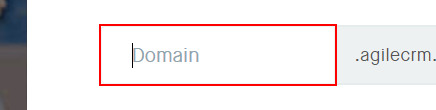
Task: Demo process for retriving customer service or PO information from email and entering into CRM
Workflow: Main_Changed

Step 1: type "rpademo" into the text box 'subdomain'

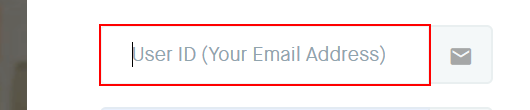
Step 2: type [argAccount] into the text box 'email'

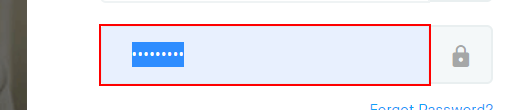
Step 3: type [argPassword] into the text box 'password'

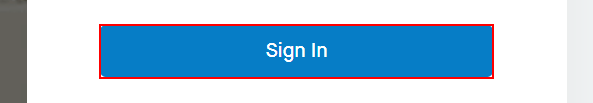
Step 4: click on the text box in window 'Login' (chrome.exe)

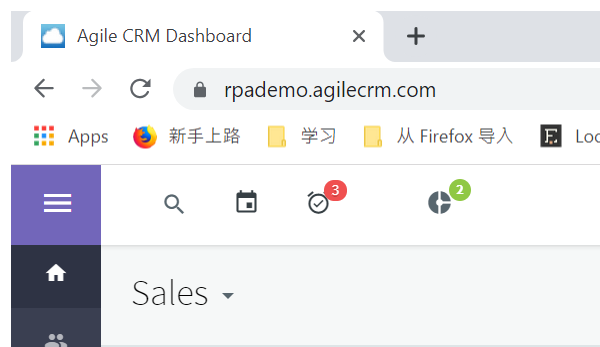
Step 5: Attach Browser 'chrome.exe Agile' in window 'Agile CRM Dashboard' (chrome.exe)

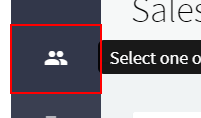
Step 6: click on the link

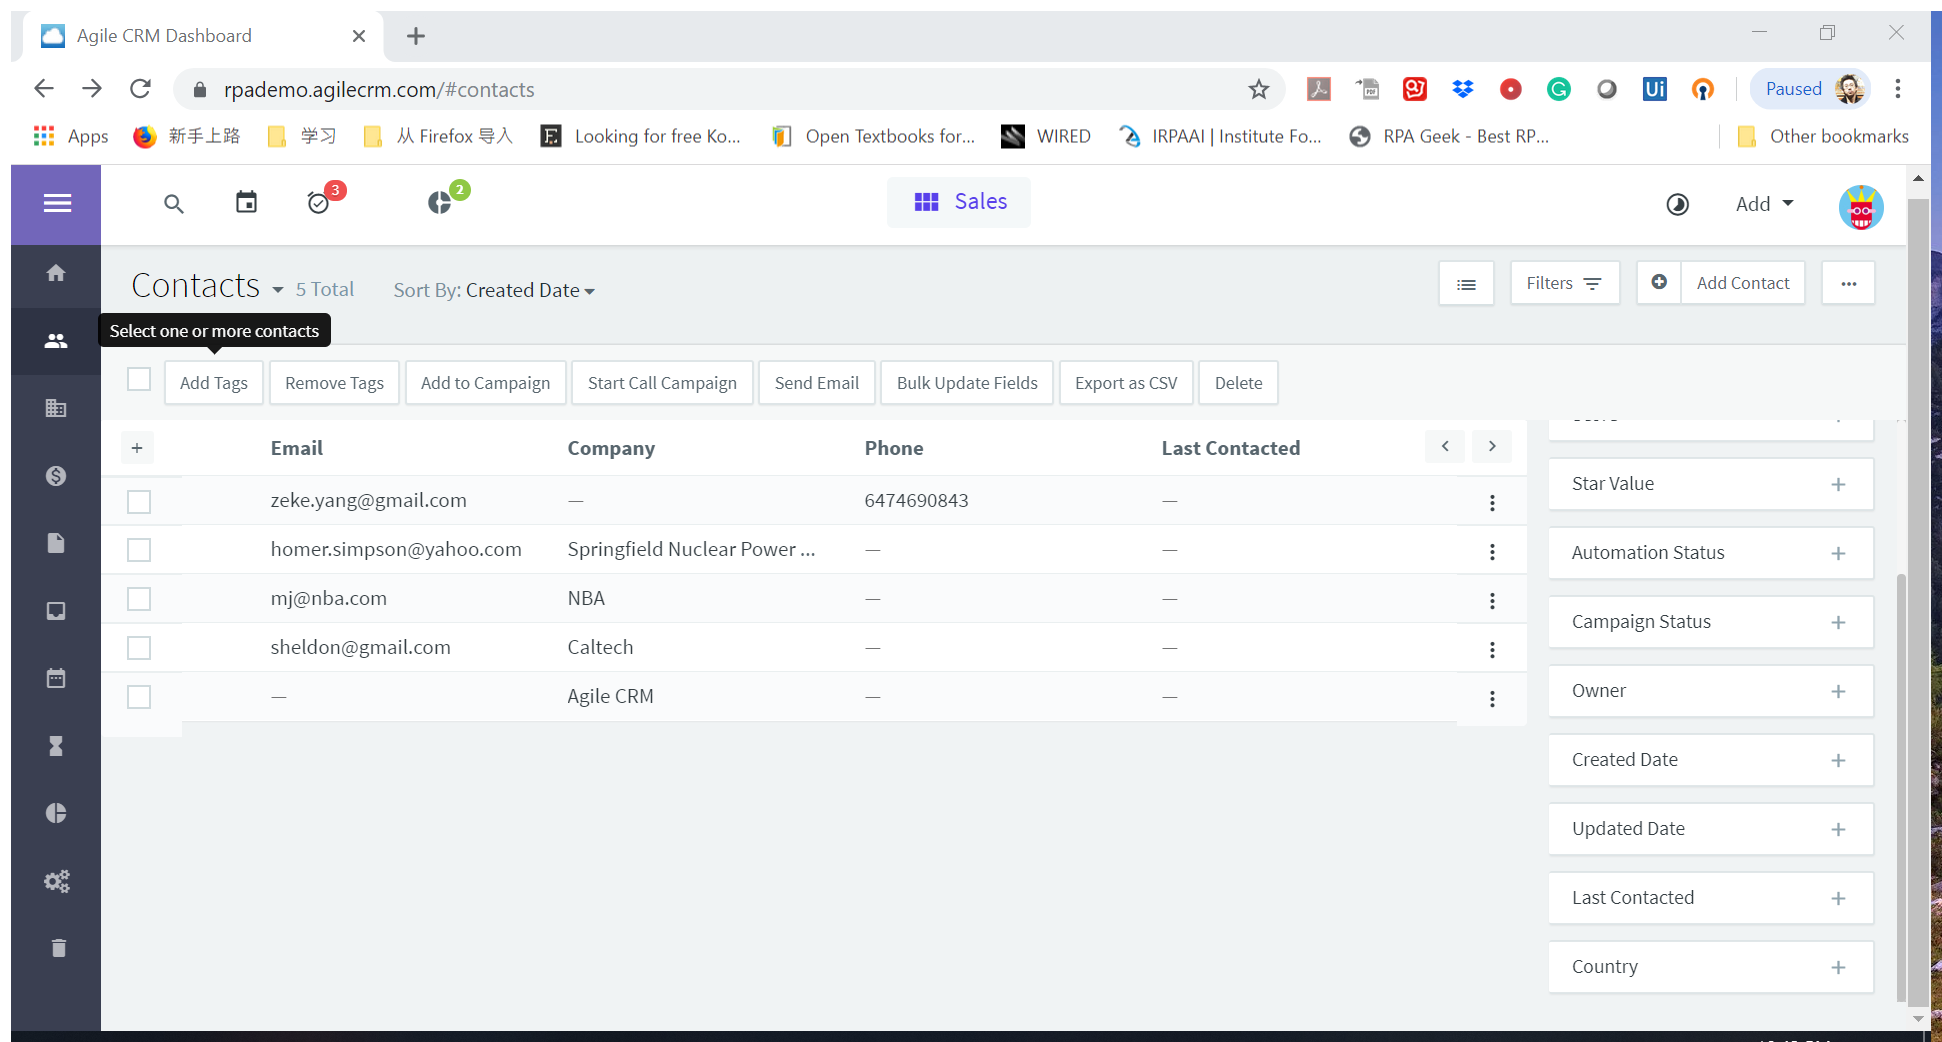
Step 7: Attach Browser 'AgileCRMD Page' in window 'Agile CRM Dashboard' (chrome.exe)

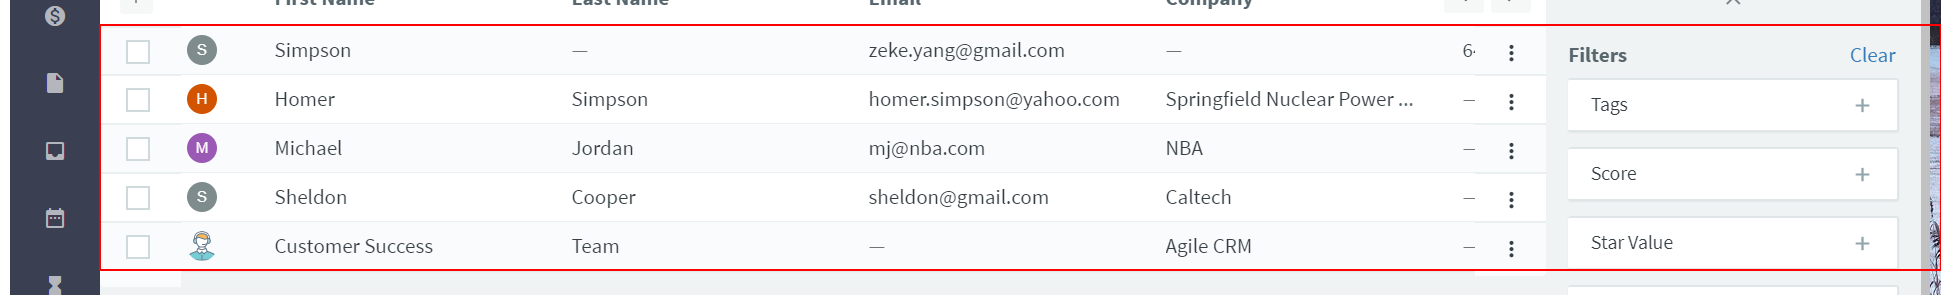
Step 8: get-text from the tbody 'contacts-list-view-model-list'

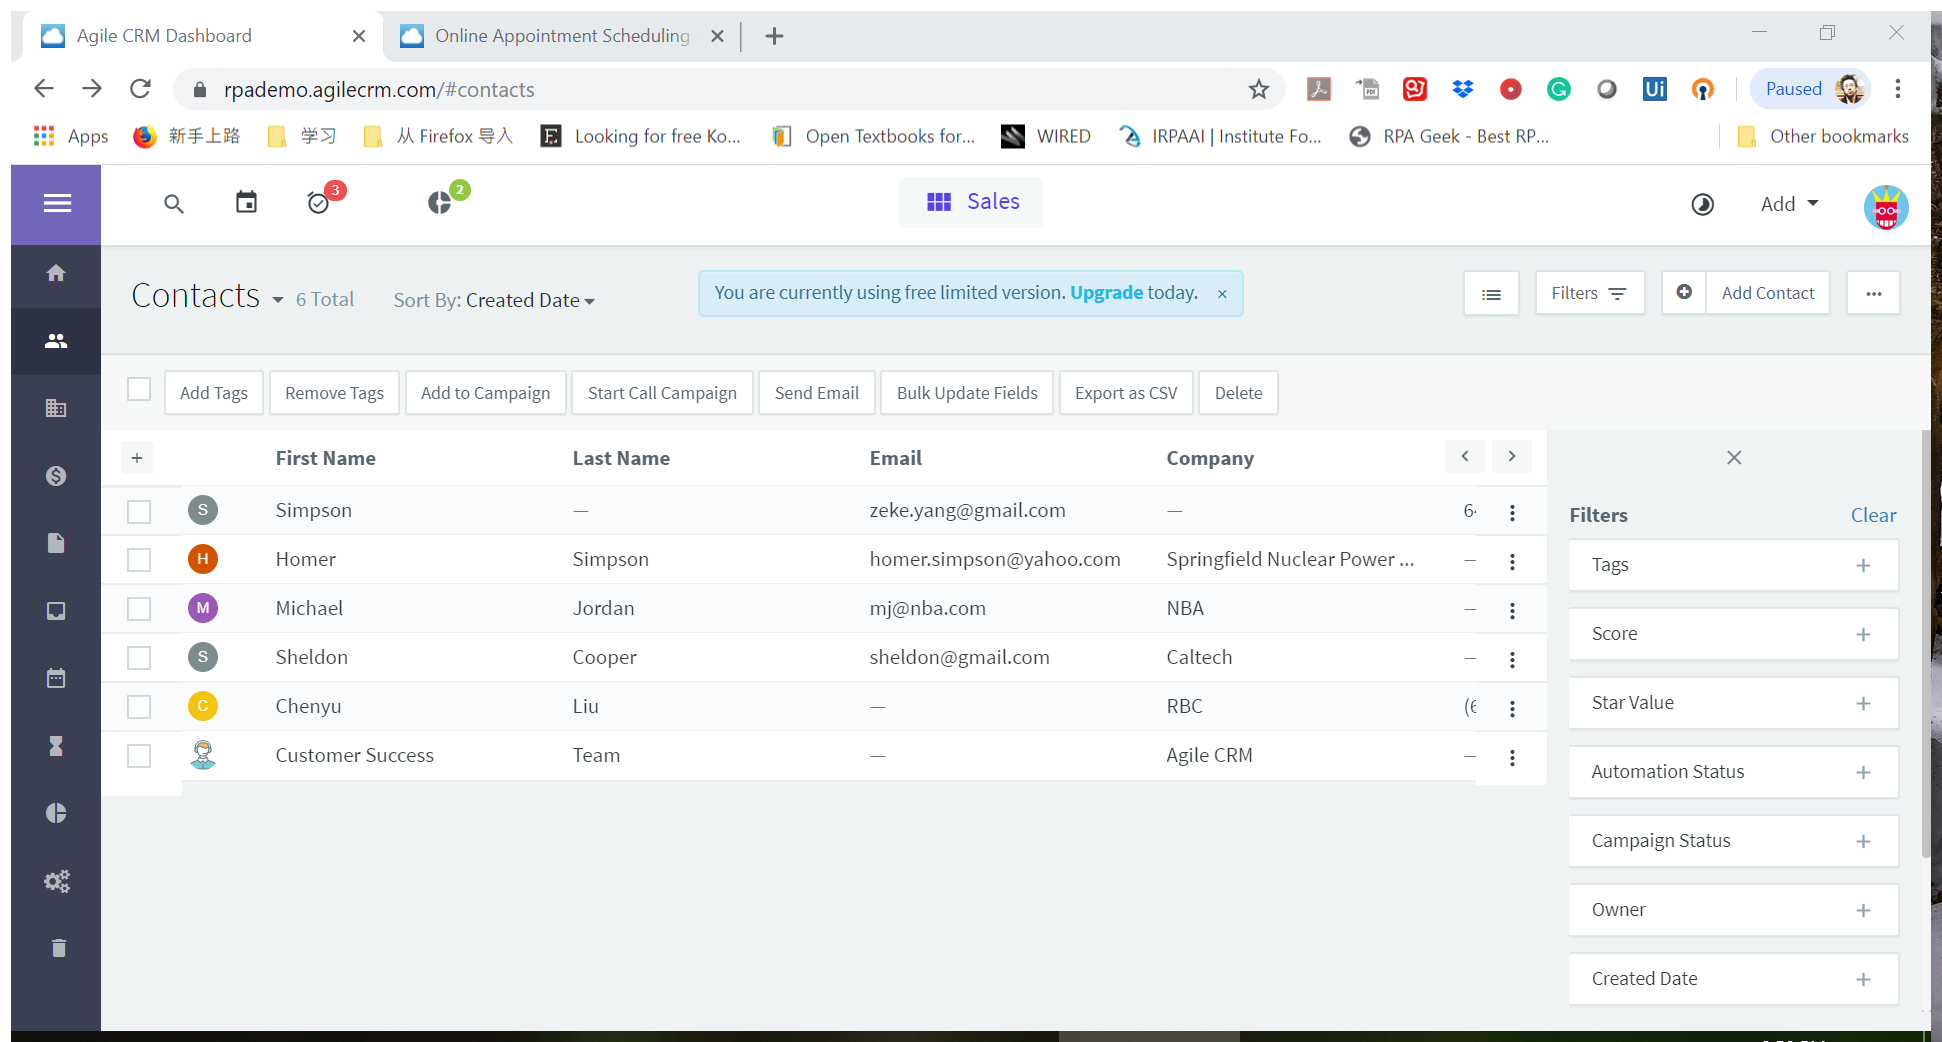
Step 9: Attach Browser 'AgileCRMD Page' in window 'Agile CRM Dashboard' (chrome.exe)

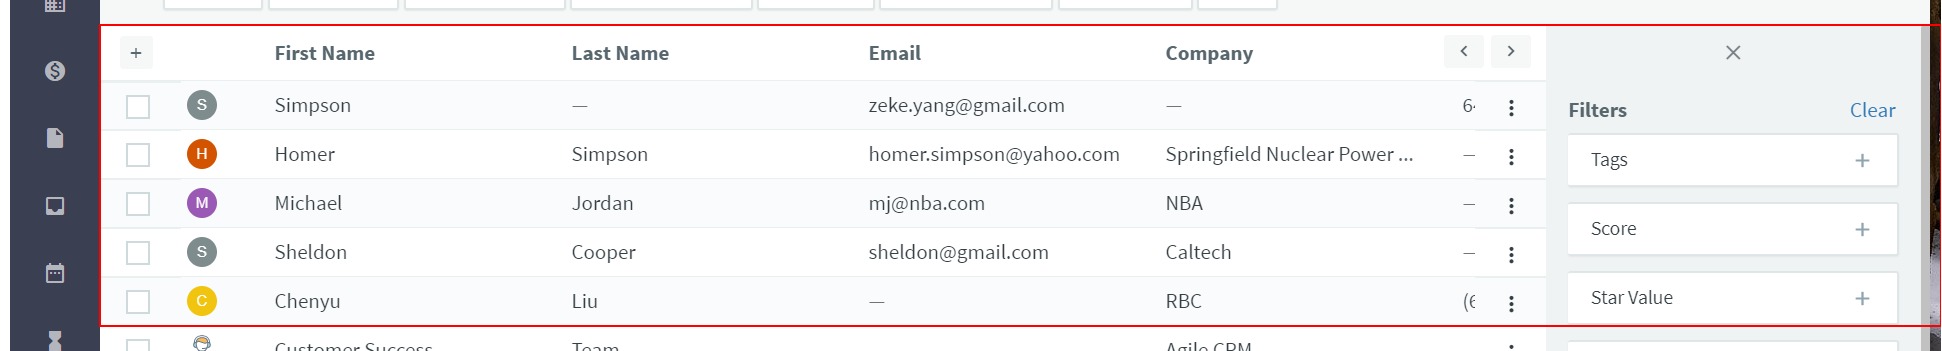
Step 10: get-text from the table 'contacts-table'

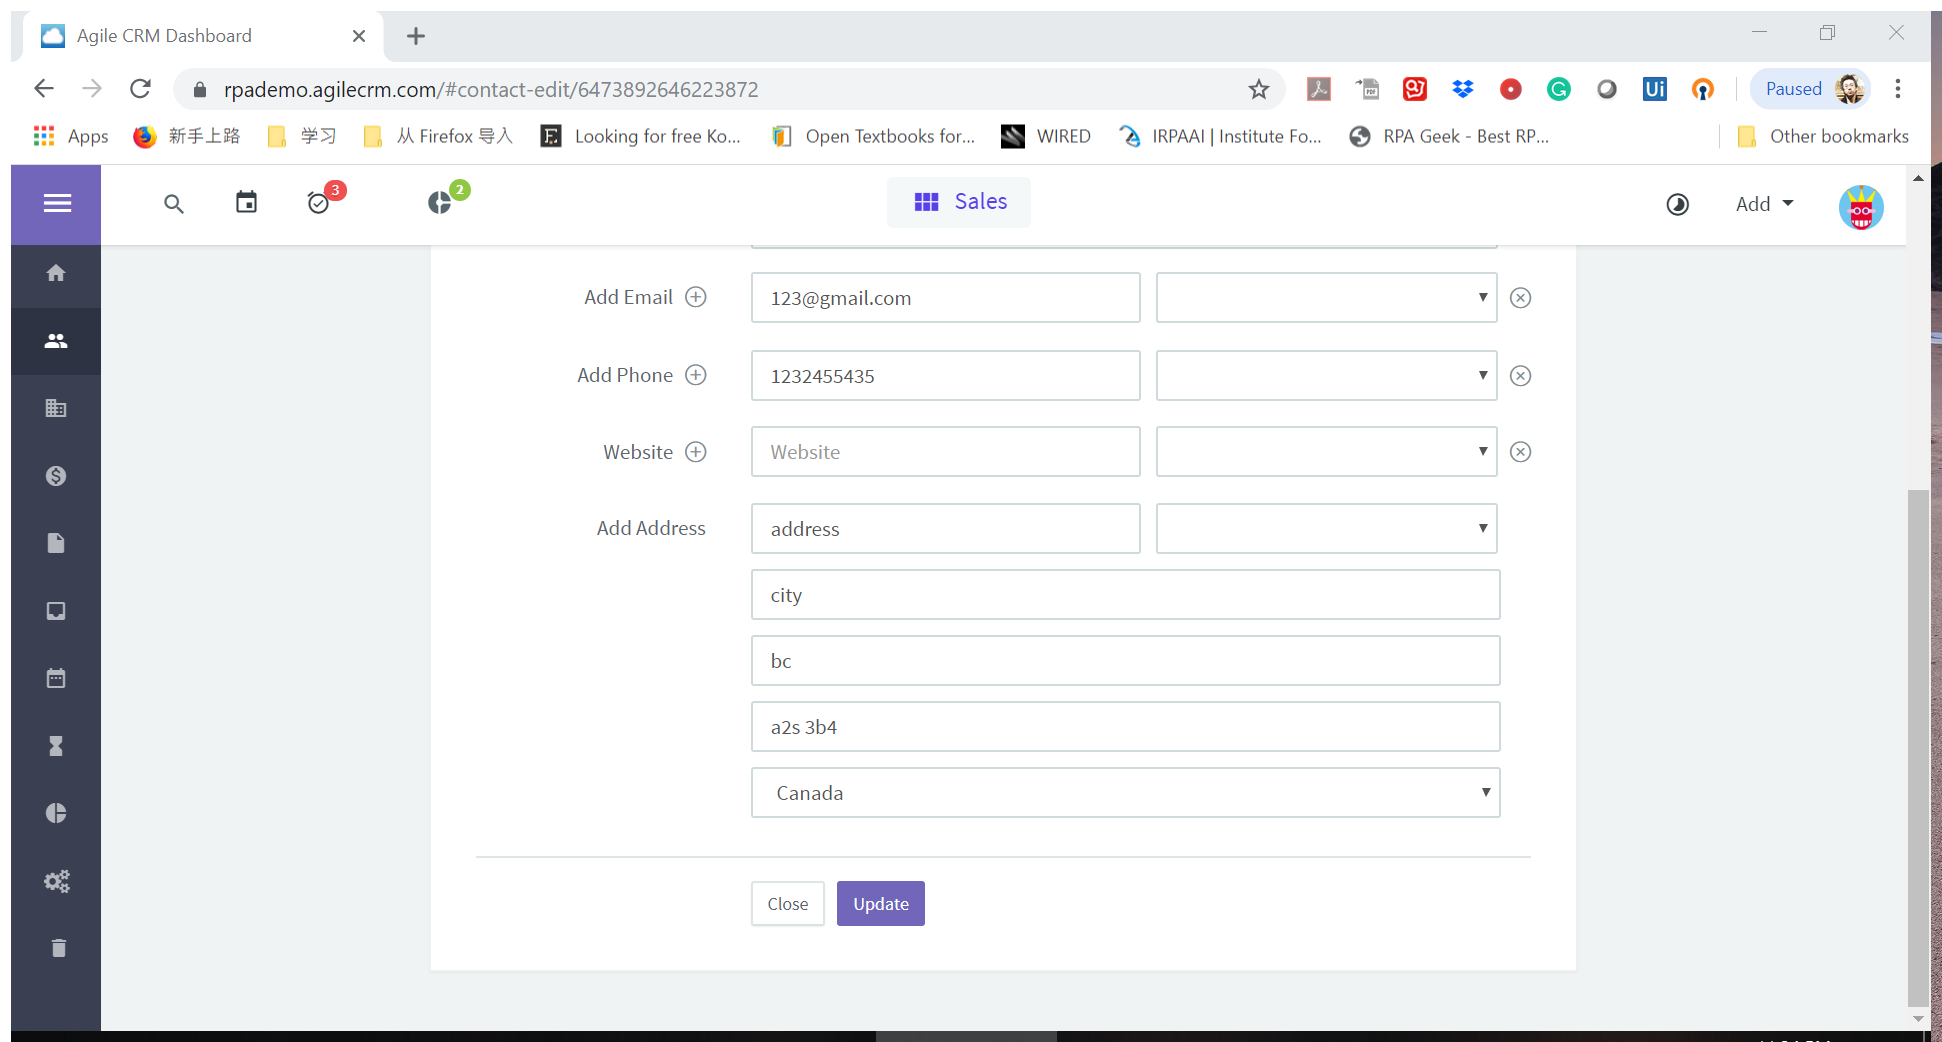
Step 11: Attach Browser 'AgileCRMD Page' in window 'Agile CRM Dashboard' (chrome.exe)

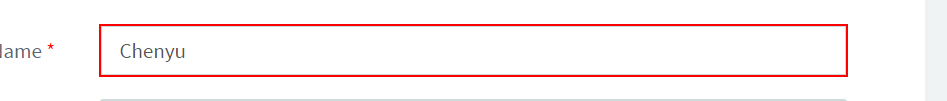
Step 12: type [argFirstName] into the text box 'fname'

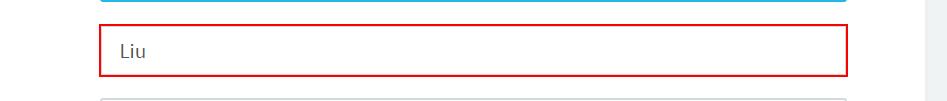
Step 13: type [argLastName] into the text box 'lname'

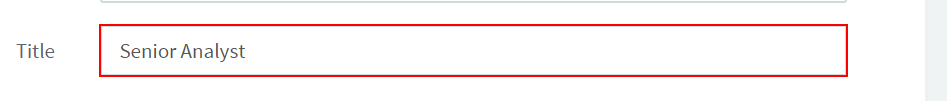
Step 14: type [argTitle] into the text box 'job_title'

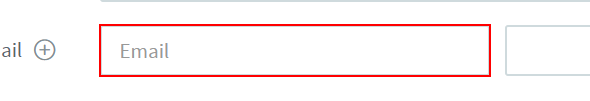
Step 15: type [argEmail] into the text box 'email'

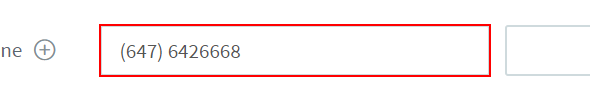
Step 16: type [argPhone] into the text box 'phone'

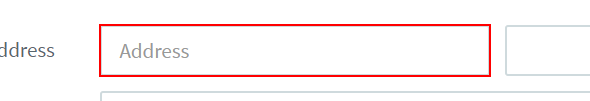
Step 17: type [argStreet] into the text box 'address'

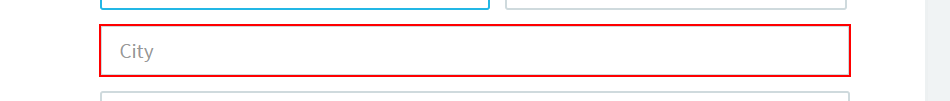
Step 18: type [argCity] into the text box 'city'

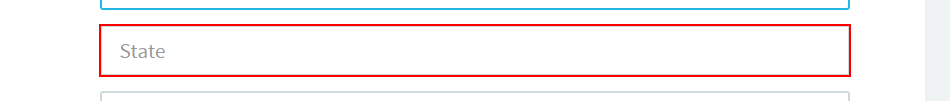
Step 19: type [argProvince] into the text box 'state'

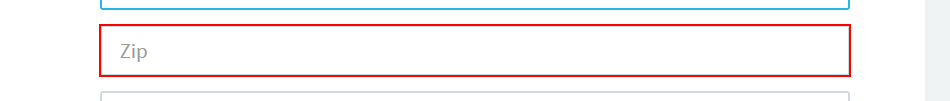
Step 20: type [argPostal] into the text box 'zip'

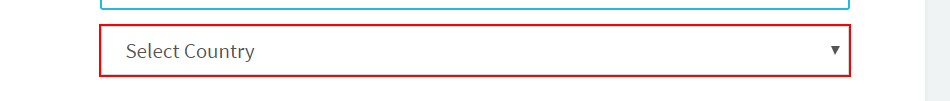
Step 21: select [argCountry] in the drop-down 'country'

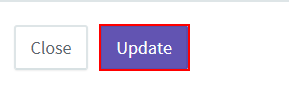
Step 22: click on the link 'update'

Step 23: Attach Browser 'chrome.exe Agile' in window 'Agile CRM Dashboard' (chrome.exe) (same screen as step 5)

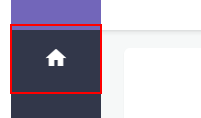
Step 24: click on the link (repeated 2 times)

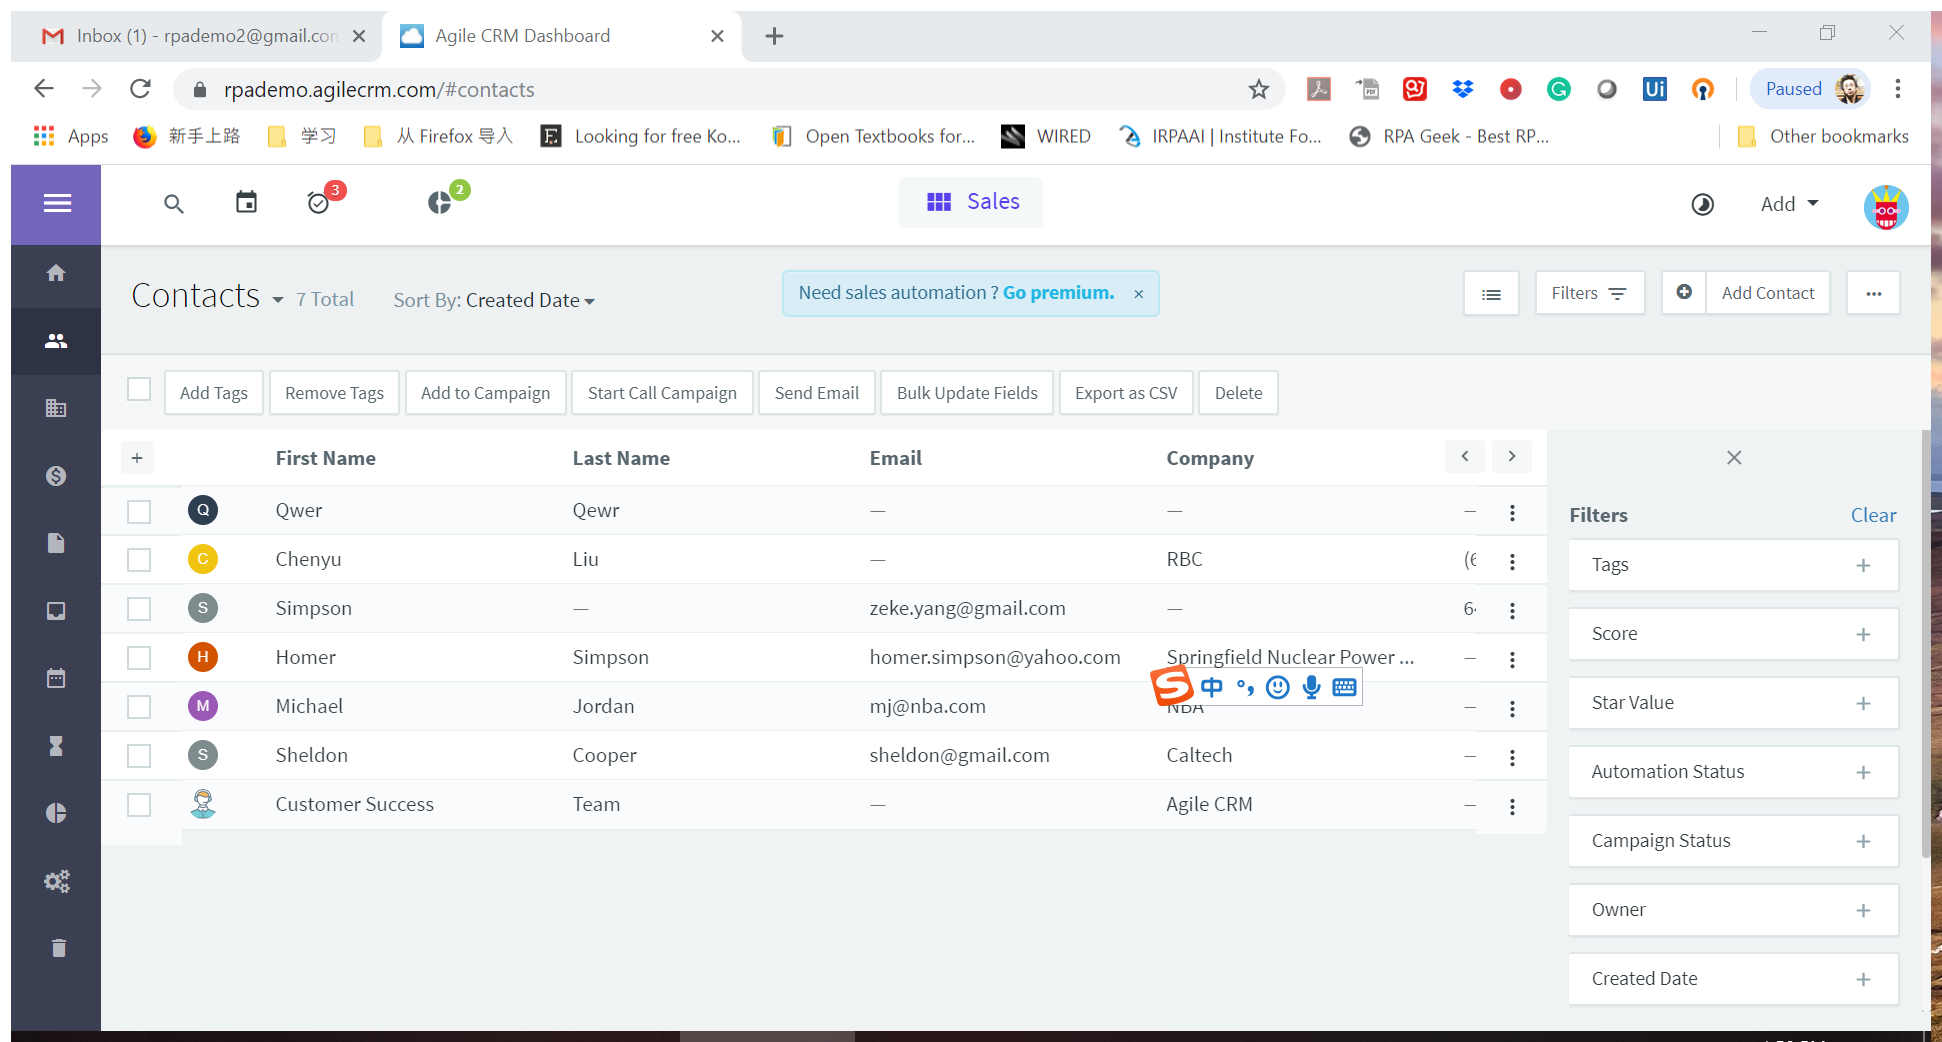
Step 26: Attach Browser 'AgileCRMD Page' in window 'Agile CRM Dashboard' (chrome.exe)

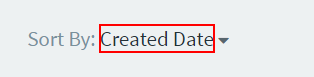
Step 27: click

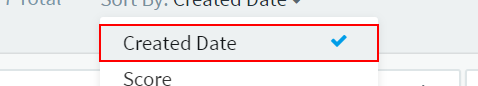
Step 28: click on the link 'Created Date'

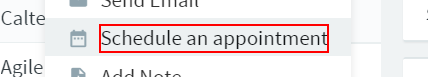
Step 29: click on the element 'Schedule an appointment'

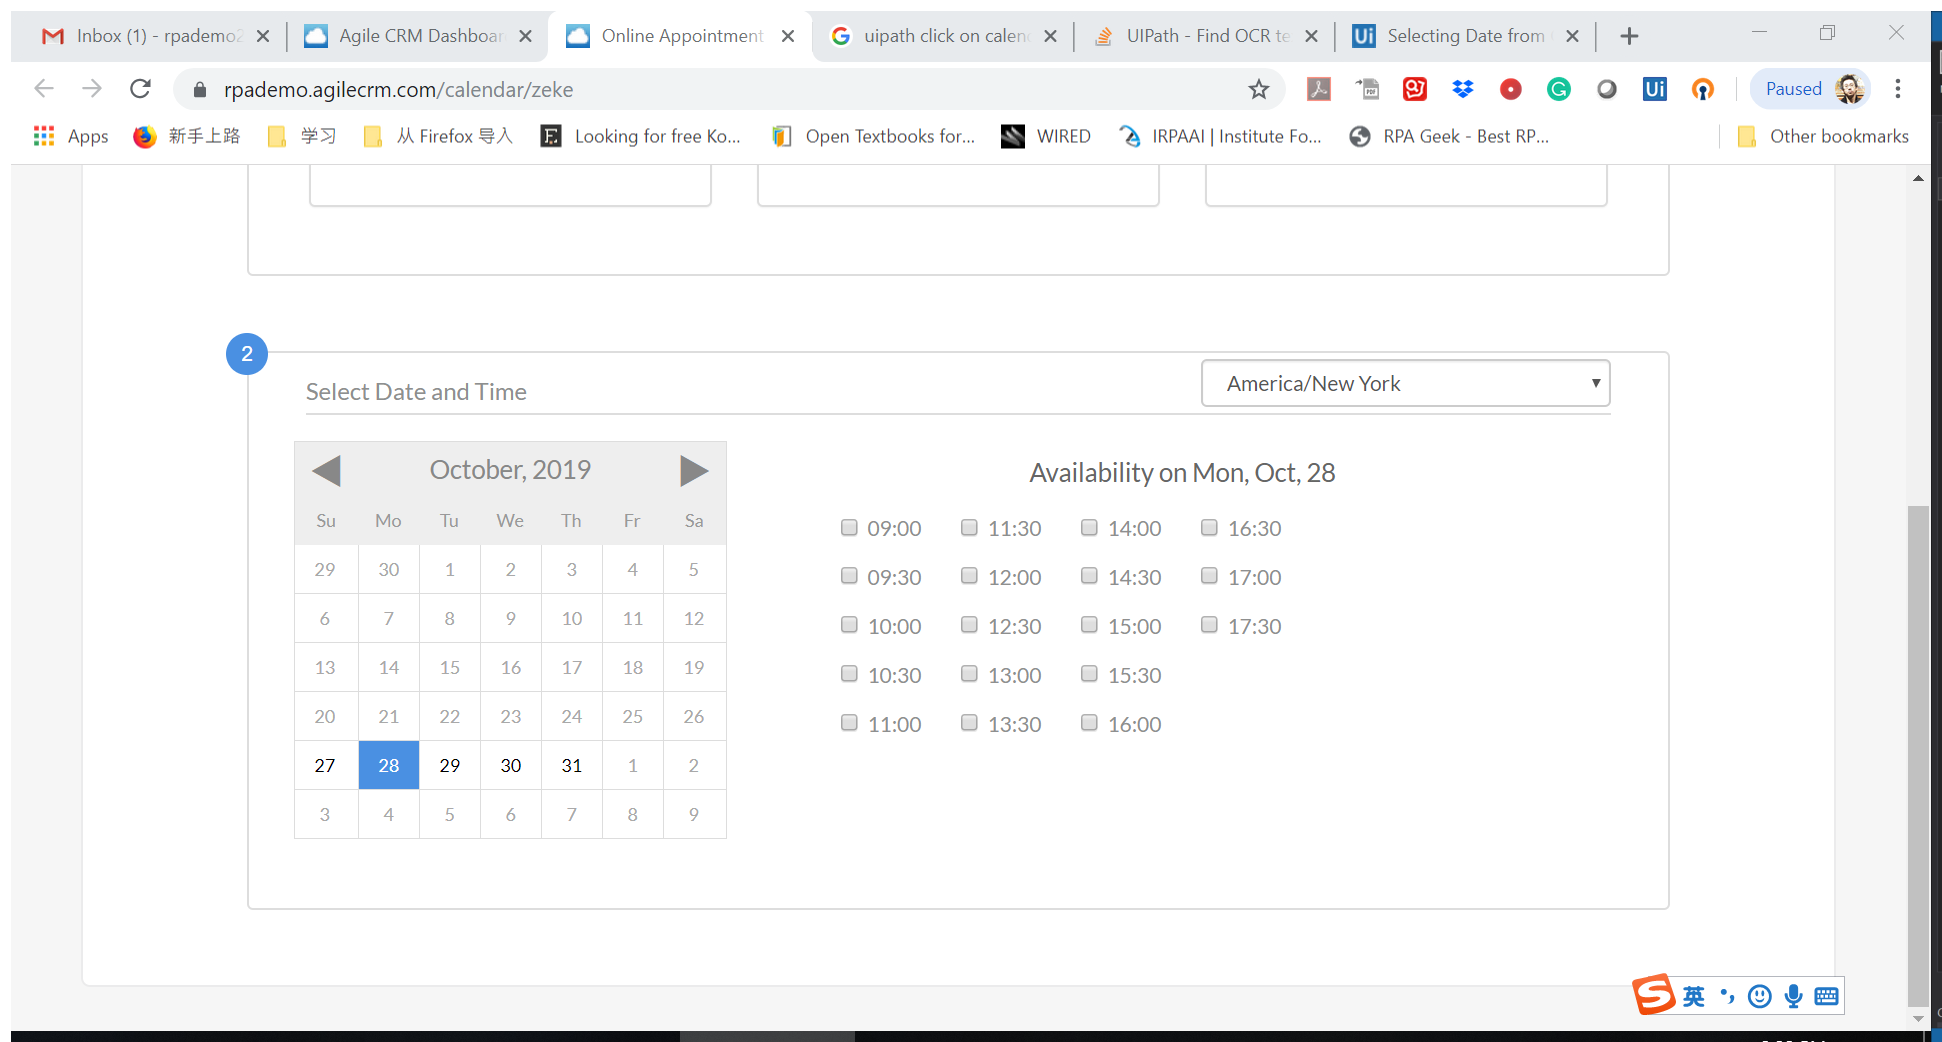
Step 30: Attach Browser 'OnlineApp Page' in window 'Online Appointment Scheduling - *' (chrome.exe)

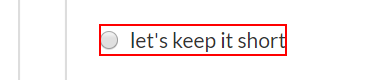
Step 31: click on the label 'let's keep it short'

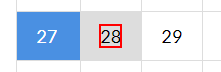
Step 32: click on the link '{{AppointDate}}'

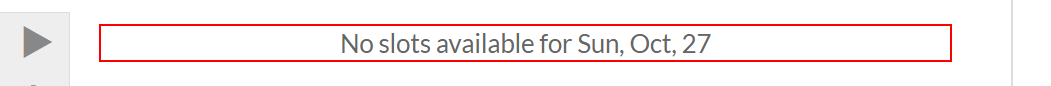
Step 33: get-text from the paragraph

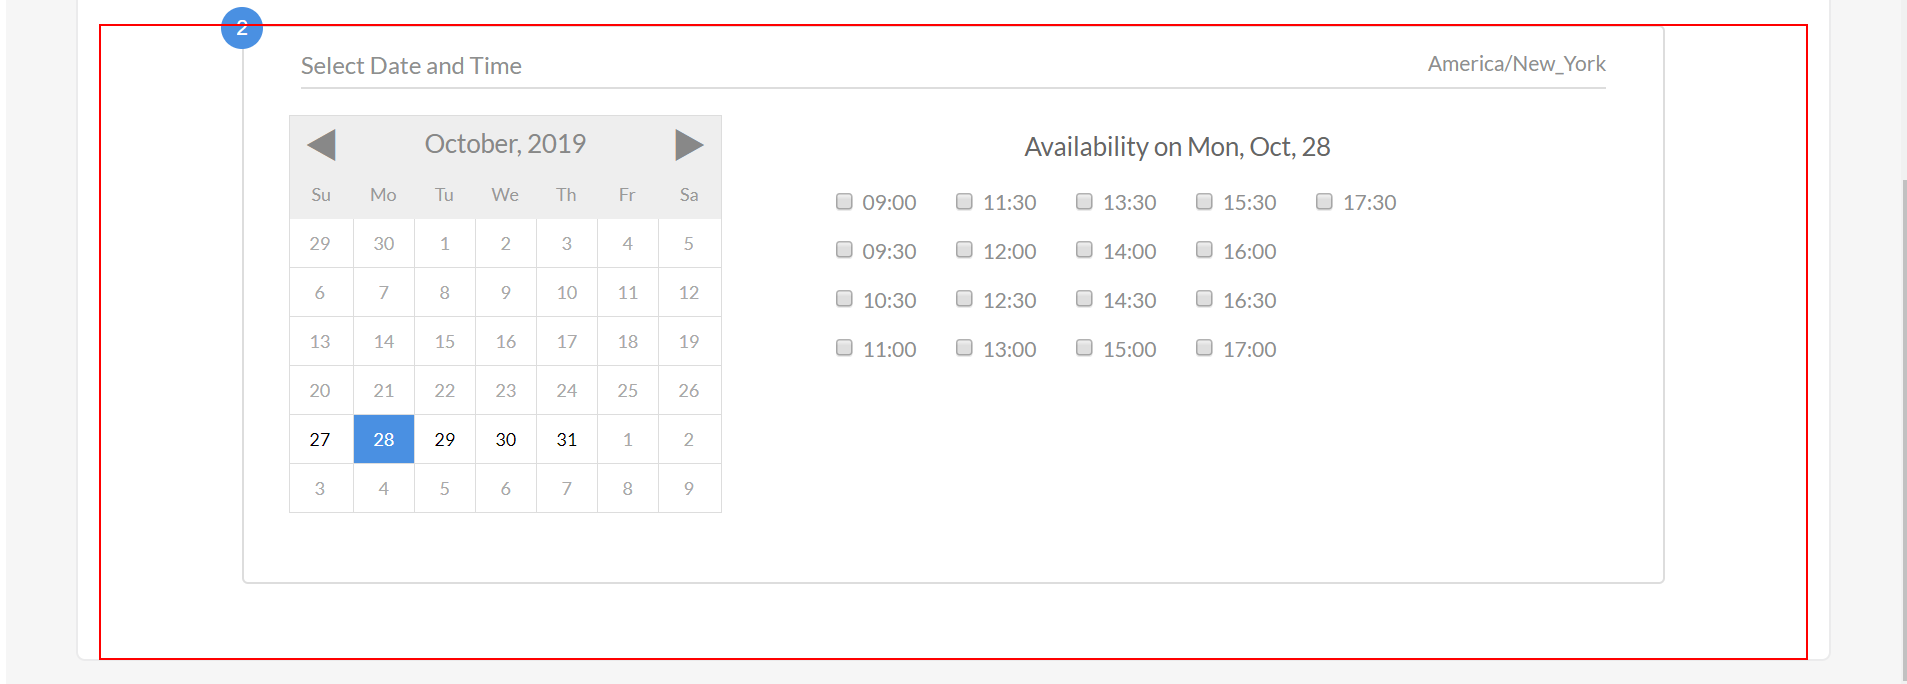
Step 34: get-text from the fieldset

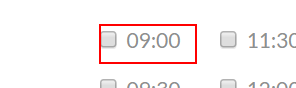
Step 35: click on the text box

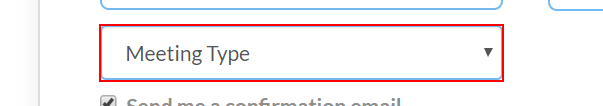
Step 36: select "Phone" in the drop-down

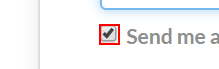
Step 37: check the text box 'confirmation'

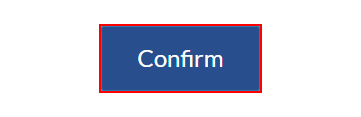
Step 38: click on the text box 'confirm'

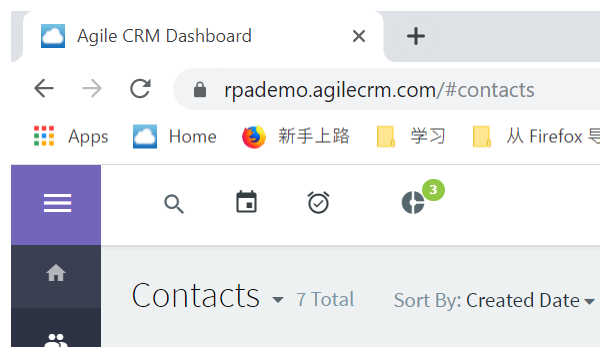
Step 39: Attach Window 'AgileCRMD Page' in window 'Agile CRM Dashboard' (chrome.exe)

Step 40: Attach Browser 'AgileCRMD Page' in window 'Agile CRM Dashboard' (chrome.exe) (same screen as step 7)